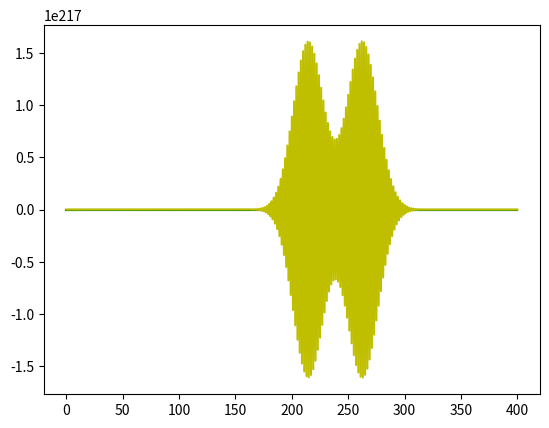

Write the Python code that produced this figure.
import numpy as np
import matplotlib.pyplot as plt


class Graph(object):

    def __init__(self,dx,dt):
        self.dt=dt
        self.dx=dx
        self.x=np.arange(0,401,1)
        self.t=np.arange(0,3,1)
        self.v=100

    def iter(self,rho, n):
        nRho = np.zeros(401)
        for j in range(len(self.x)):
            if j ==0:
                nRho[j] = rho[j]
                print(nRho[j])
            elif j==401:
                nRho[j] = rho[j]
            else:
                nRho[j] = ((self.v*self.dt)/self.dx)*(rho[j]-rho[j-1])+rho[j]
        return nRho




rho=np.zeros(401)
rho[0]=1

for i in range(1,49):
    rho[i]=0.5


#print(rho)
A=Graph(1.0, 0.002)
#B=np.empty((1,1500))
B = A.iter(rho,1)
B = np.vstack((B,A.iter(B,i)))
#print(B[1])
for i in range(2,1501):
    B = np.vstack((B,A.iter(B[i-1],i)))

#print(rho)
plt.plot(A.x,rho)
plt.plot(A.x,B[500],'g')
#plt.plot(A.x,B[1000],'r')
plt.plot(A.x,B[1500],'y')
plt.show()
